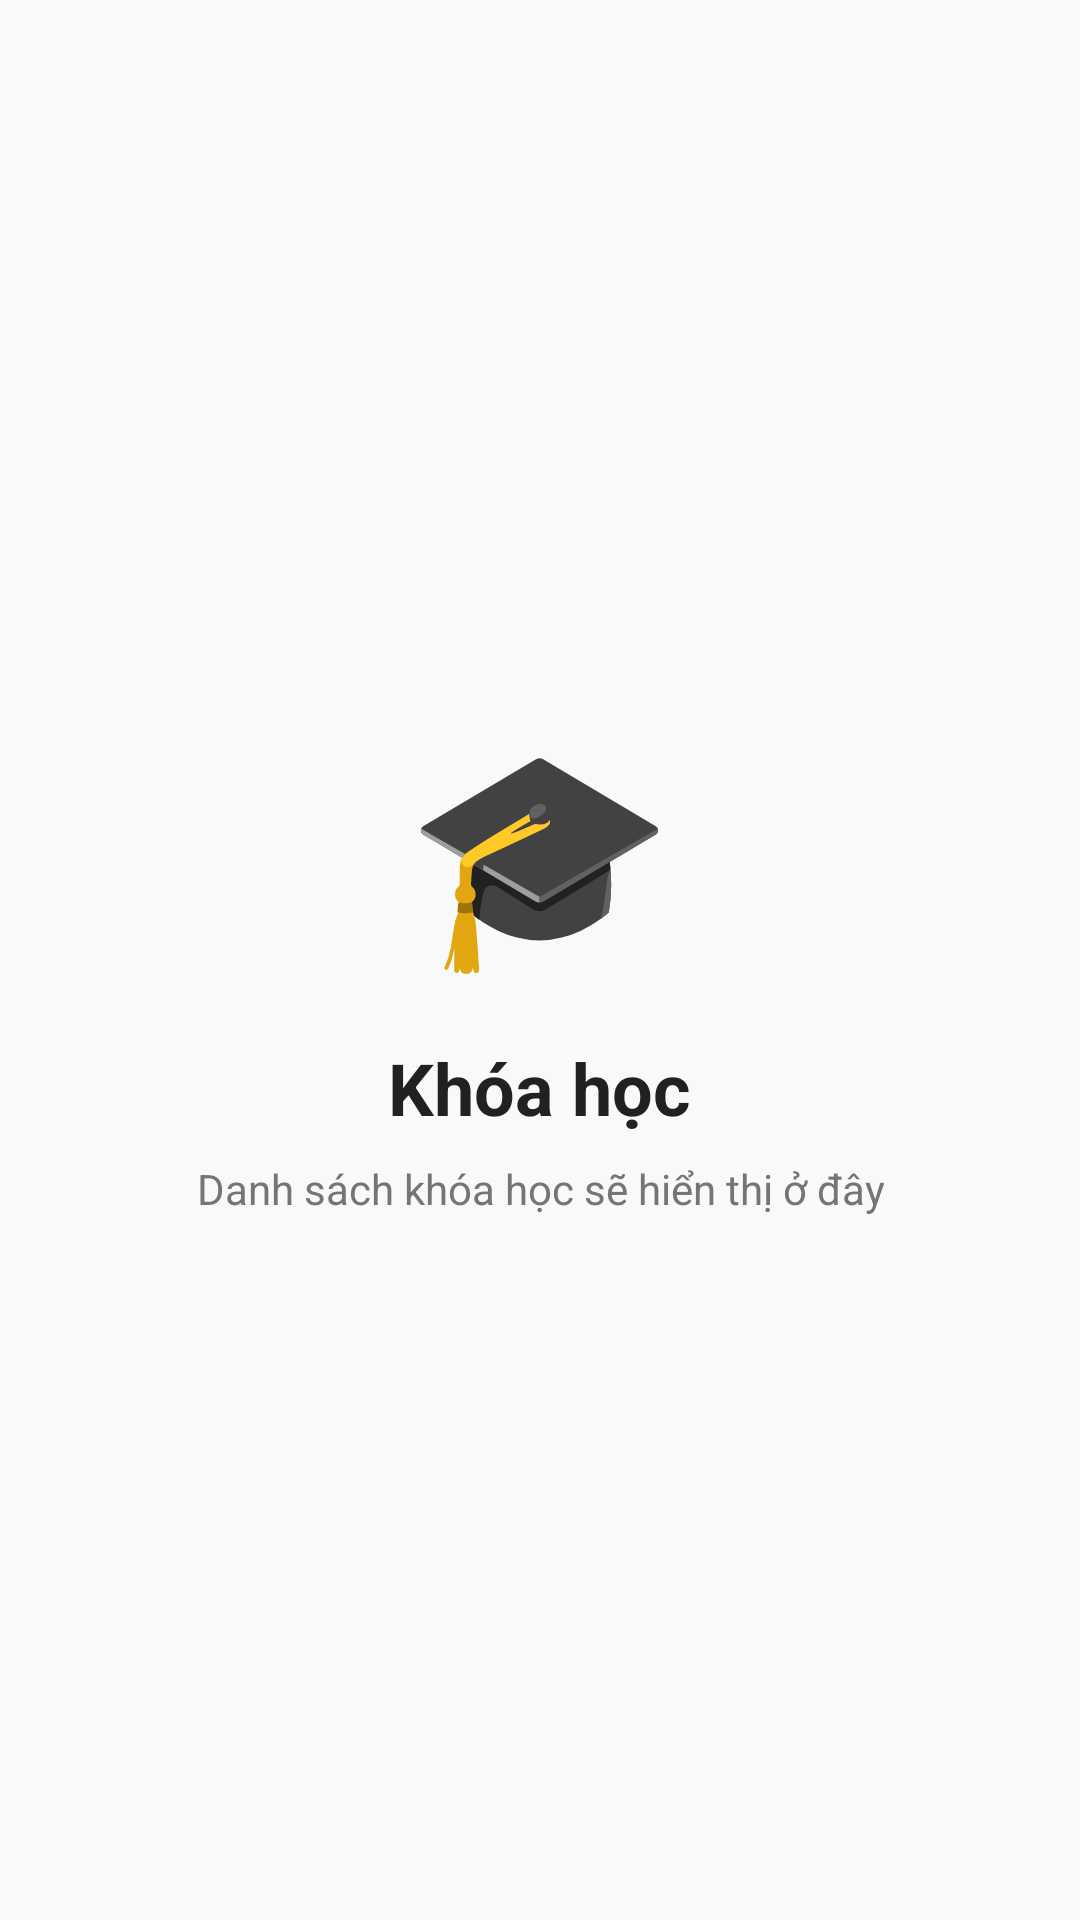

Reconstruct the res/layout file that produces this screen, plus the resources it refers to.
<!-- AndroidManifest.xml: application theme Theme.FE -->
<!-- res/layout/fragment_courses.xml -->
<?xml version="1.0" encoding="utf-8"?>
<LinearLayout xmlns:android="http://schemas.android.com/apk/res/android"
    android:layout_width="match_parent"
    android:layout_height="match_parent"
    android:gravity="center"
    android:orientation="vertical"
    android:padding="24dp"
    android:background="@color/background">

    <TextView
        android:layout_width="wrap_content"
        android:layout_height="wrap_content"
        android:text="🎓"
        android:textSize="72sp" />

    <TextView
        android:layout_width="wrap_content"
        android:layout_height="wrap_content"
        android:layout_marginTop="16dp"
        android:text="@string/nav_courses"
        android:textColor="@color/text_primary"
        android:textSize="24sp"
        android:textStyle="bold" />

    <TextView
        android:layout_width="wrap_content"
        android:layout_height="wrap_content"
        android:layout_marginTop="8dp"
        android:text="Danh sách khóa học sẽ hiển thị ở đây"
        android:textColor="@color/text_secondary"
        android:textSize="14sp"
        android:textAlignment="center" />
</LinearLayout>
<!-- resources referenced by this layout -->
<resources>
  <color name="background">#F8F9FA</color>
  <color name="text_primary">#212121</color>
  <color name="text_secondary">#757575</color>
  <string name="nav_courses">Khóa học</string>
</resources>
